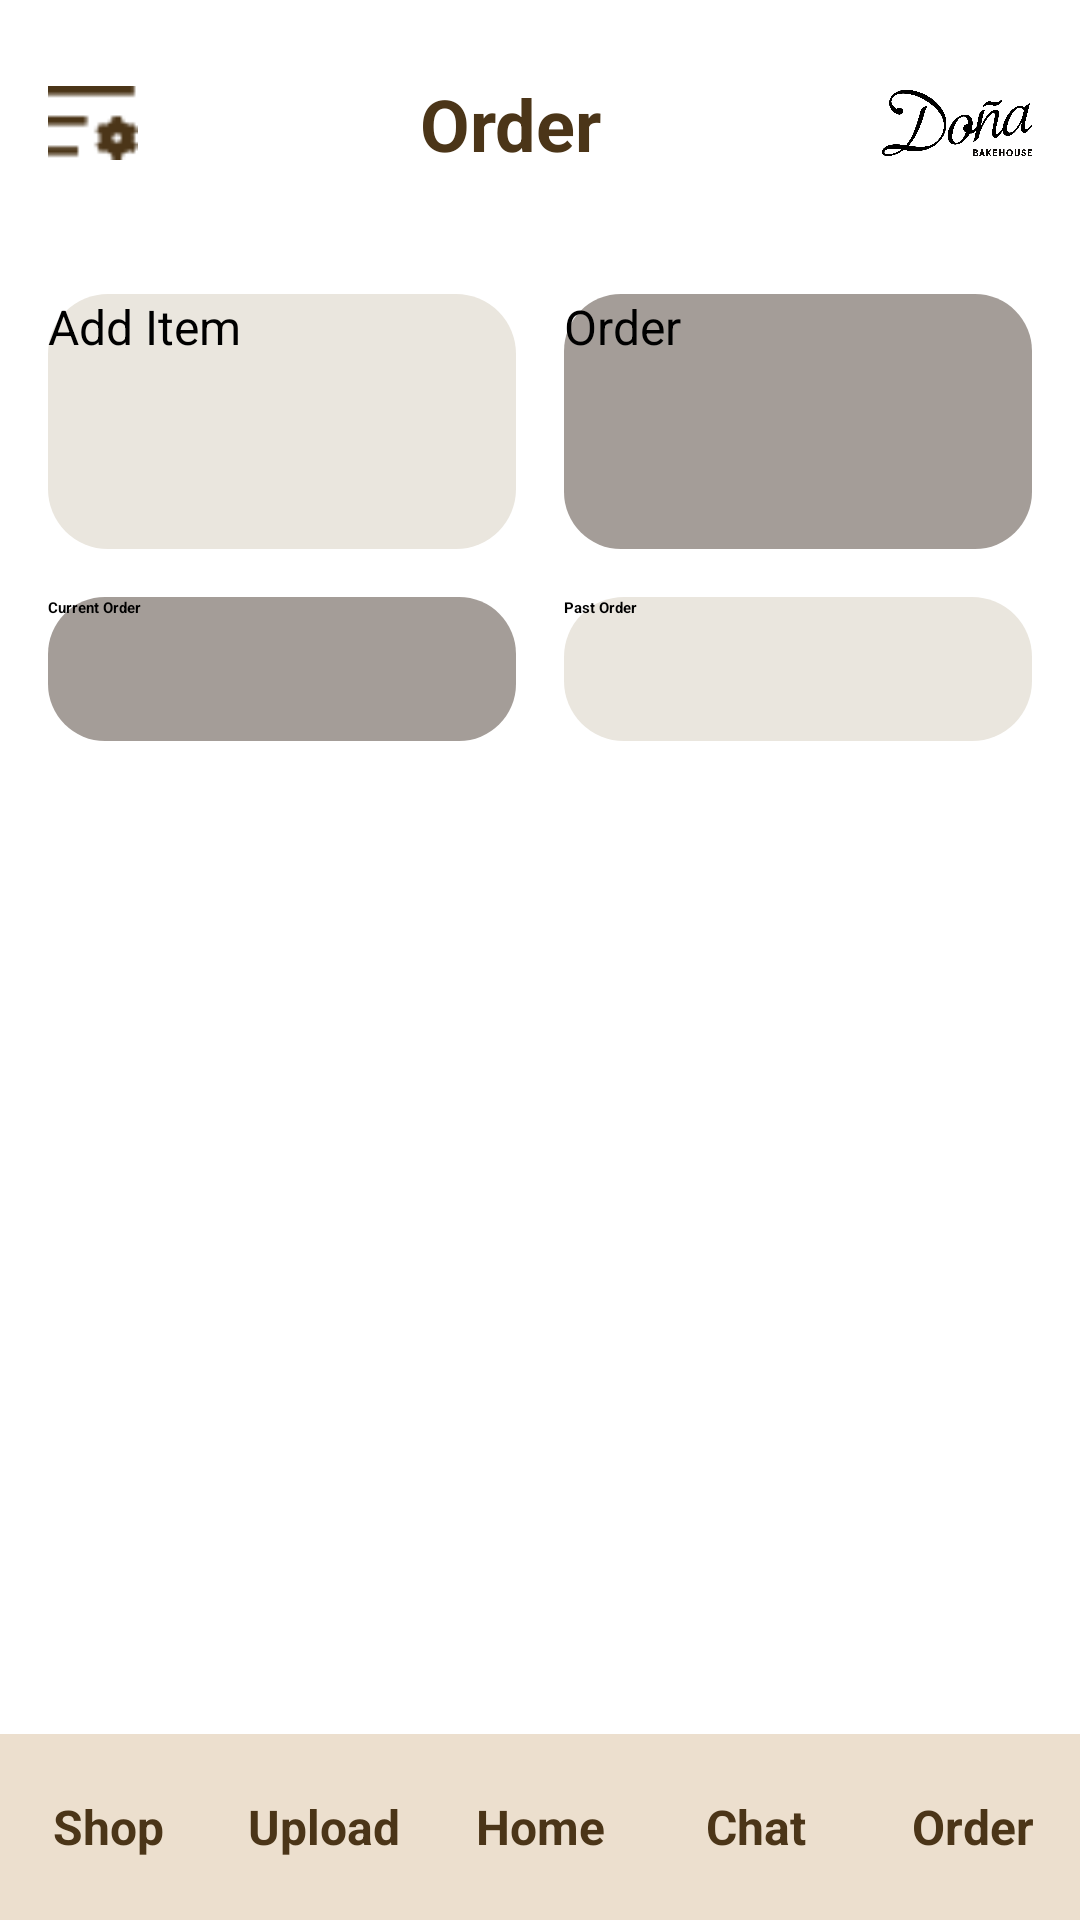

Layout XML and referenced resources for this Android screen:
<!-- AndroidManifest.xml: application theme Theme.Try -->
<!-- res/layout/current_order_seller.xml -->
<?xml version="1.0" encoding="utf-8"?>
<androidx.constraintlayout.widget.ConstraintLayout xmlns:android="http://schemas.android.com/apk/res/android"
    xmlns:app="http://schemas.android.com/apk/res-auto"
    xmlns:tools="http://schemas.android.com/tools"
    android:layout_width="match_parent"
    android:layout_height="match_parent"
    android:background="#FFFFFF">

    
    
    
    <androidx.constraintlayout.widget.ConstraintLayout
        android:id="@+id/topBar"
        android:layout_width="0dp"
        android:layout_height="wrap_content"
        android:background="#FFFFFF"
        android:padding="16dp"
        app:layout_constraintEnd_toEndOf="parent"
        app:layout_constraintStart_toStartOf="parent"
        app:layout_constraintTop_toTopOf="parent">

        <ImageView
            android:id="@+id/menuIcon"
            android:layout_width="30dp"
            android:layout_height="30dp"
            android:contentDescription="Menu"
            android:src="@drawable/more_button"
            app:layout_constraintBottom_toBottomOf="parent"
            app:layout_constraintStart_toStartOf="parent"
            app:layout_constraintTop_toTopOf="parent" />

        <TextView
            android:id="@+id/tvMyShop"
            android:layout_width="0dp"
            android:layout_height="wrap_content"
            android:gravity="center"
            android:text="Order"
            android:textColor="#4B3518"
            android:textSize="24sp"
            android:textStyle="bold"
            app:layout_constraintBottom_toBottomOf="parent"
            app:layout_constraintEnd_toStartOf="@+id/imgPlaceholder"
            app:layout_constraintStart_toEndOf="@+id/menuIcon"
            app:layout_constraintTop_toTopOf="parent" />

        <ImageView
            android:id="@+id/imgPlaceholder"
            android:layout_width="50dp"
            android:layout_height="50dp"
            android:clickable="true"
            android:contentDescription="Menu"
            android:src="@drawable/dona_bakery"
            app:layout_constraintBottom_toBottomOf="parent"
            app:layout_constraintEnd_toEndOf="parent"
            app:layout_constraintTop_toTopOf="parent" />

    </androidx.constraintlayout.widget.ConstraintLayout>


            <androidx.constraintlayout.widget.ConstraintLayout
                android:id="@+id/buttons"
                android:layout_width="match_parent"
                android:layout_height="wrap_content"
                android:padding="16dp"
                app:layout_constraintBottom_toTopOf="@+id/recyclerViewOrder"
                app:layout_constraintEnd_toEndOf="parent"
                app:layout_constraintStart_toStartOf="parent"
                app:layout_constraintTop_toBottomOf="@id/topBar">

                <androidx.appcompat.widget.AppCompatButton
                    android:id="@+id/add_item_button"
                    android:layout_width="0dp"
                    android:layout_height="85dp"
                    android:layout_marginEnd="8dp"
                    android:background="@drawable/bg_cream_rounded"
                    android:text="Add Item"
                    android:textSize="16sp"
                    app:layout_constraintEnd_toStartOf="@+id/order_button"
                    app:layout_constraintHorizontal_chainStyle="packed"
                    app:layout_constraintStart_toStartOf="parent"
                    app:layout_constraintTop_toTopOf="parent" />

                <androidx.appcompat.widget.AppCompatButton
                    android:id="@+id/order_button"
                    android:layout_width="0dp"
                    android:layout_height="85dp"
                    android:layout_marginStart="8dp"
                    android:background="@drawable/bg_dark_silver_rounded"
                    android:text="Order"
                    android:textColor="@color/black"
                    android:textSize="16sp"
                    app:layout_constraintEnd_toEndOf="parent"
                    app:layout_constraintStart_toEndOf="@id/add_item_button"
                    app:layout_constraintTop_toTopOf="parent" />

                
                <androidx.appcompat.widget.AppCompatButton
                    android:id="@+id/current_order"
                    android:layout_width="0dp"
                    android:layout_height="48dp"
                    android:layout_marginTop="16dp"
                    android:layout_marginEnd="8dp"
                    android:background="@drawable/bg_dark_silver_rounded"
                    android:text="Current Order"
                    android:textStyle="bold"
                    app:layout_constraintEnd_toStartOf="@+id/past_order"
                    app:layout_constraintHorizontal_chainStyle="packed"
                    app:layout_constraintStart_toStartOf="parent"
                    app:layout_constraintTop_toBottomOf="@+id/add_item_button" />

                <androidx.appcompat.widget.AppCompatButton
                    android:id="@+id/past_order"
                    android:layout_width="0dp"
                    android:layout_height="48dp"
                    android:layout_marginStart="8dp"
                    android:background="@drawable/bg_cream_rounded"
                    android:text="Past Order"
                    android:textStyle="bold"
                    app:layout_constraintBaseline_toBaselineOf="@id/current_order"
                    app:layout_constraintEnd_toEndOf="parent"
                    app:layout_constraintStart_toEndOf="@id/current_order" />



            </androidx.constraintlayout.widget.ConstraintLayout>

            <androidx.recyclerview.widget.RecyclerView
                android:id="@+id/recyclerViewOrder"
                android:layout_width="0dp"
                android:layout_height="0dp"
                android:padding="16dp"
                android:clipToPadding="false"
                android:scrollbars="vertical"
                app:layout_constraintBottom_toTopOf="@+id/bottomNav"
                app:layout_constraintEnd_toEndOf="parent"
                app:layout_constraintStart_toStartOf="parent"
                app:layout_constraintTop_toBottomOf="@id/buttons" />
    

    <androidx.constraintlayout.widget.ConstraintLayout
        android:id="@+id/bottomNav"
        android:layout_width="0dp"
        android:layout_height="62dp"
        android:background="#ECDFCE"
        app:layout_constraintBottom_toBottomOf="parent"
        app:layout_constraintEnd_toEndOf="parent"
        app:layout_constraintHorizontal_bias="0.0"
        app:layout_constraintStart_toStartOf="parent">

        <LinearLayout
            android:layout_width="match_parent"
            android:layout_height="match_parent"
            android:background="#ECDFCE"
            android:orientation="horizontal">

            
            <TextView
                android:id="@+id/tvShop"
                android:layout_width="0dp"
                android:layout_height="wrap_content"
                android:layout_gravity="center_vertical"
                android:layout_weight="1"
                android:gravity="center"
                android:text="Shop"
                android:textColor="#4B3518"
                android:textSize="16sp"
                android:textStyle="bold" />

            <TextView
                android:id="@+id/tvUpload"
                android:layout_width="0dp"
                android:layout_height="wrap_content"
                android:layout_gravity="center_vertical"
                android:layout_weight="1"
                android:gravity="center"
                android:text="Upload"
                android:textColor="#4B3518"
                android:textSize="16sp"
                android:textStyle="bold" />

            <TextView
                android:id="@+id/tvHome"
                android:layout_width="0dp"
                android:layout_height="wrap_content"
                android:layout_gravity="center_vertical"
                android:layout_weight="1"
                android:gravity="center"
                android:text="Home"
                android:textColor="#4B3518"
                android:textSize="16sp"
                android:textStyle="bold" />

            <TextView
                android:id="@+id/tvChat"
                android:layout_width="0dp"
                android:layout_height="wrap_content"
                android:layout_gravity="center_vertical"
                android:layout_weight="1"
                android:gravity="center"
                android:text="Chat"
                android:textColor="#4B3518"
                android:textSize="16sp"
                android:textStyle="bold" />

            <TextView
                android:id="@+id/tvOrder"
                android:layout_width="0dp"
                android:layout_height="wrap_content"
                android:layout_gravity="center_vertical"
                android:layout_weight="1"
                android:gravity="center"
                android:text="Order"
                android:textColor="#4B3518"
                android:textSize="16sp"
                android:textStyle="bold" />
        </LinearLayout>


    </androidx.constraintlayout.widget.ConstraintLayout>

</androidx.constraintlayout.widget.ConstraintLayout>
<!-- resources referenced by this layout -->
<resources>
  <color name="black">#FF000000</color>
  <!-- drawable bg_cream_rounded (drawable) -->
  <?xml version="1.0" encoding="utf-8"?>
  <selector xmlns:android="http://schemas.android.com/apk/res/android">
      <item>
          <shape xmlns:android="http://schemas.android.com/apk/res/android"
              android:shape="rectangle">
              <solid android:color="#EAE6DE"/>
              <corners android:radius="20dp"/>
          </shape>
      </item>
  </selector>
  <!-- drawable bg_dark_silver_rounded (drawable) -->
  <?xml version="1.0" encoding="utf-8"?>
  <selector xmlns:android="http://schemas.android.com/apk/res/android">
  <item>
      <shape xmlns:android="http://schemas.android.com/apk/res/android">
          <solid android:color="#A49D98"/>
          <corners android:radius="19dp"/>
          <size
              android:width="179dp"
              android:height="33dp"/>
      </shape>
  
  </item>
  </selector>
  <!-- drawable dona_bakery: png bitmap (drawable, 29123 bytes) -->
  <!-- drawable more_button: png bitmap (drawable, 494 bytes) -->
</resources>
